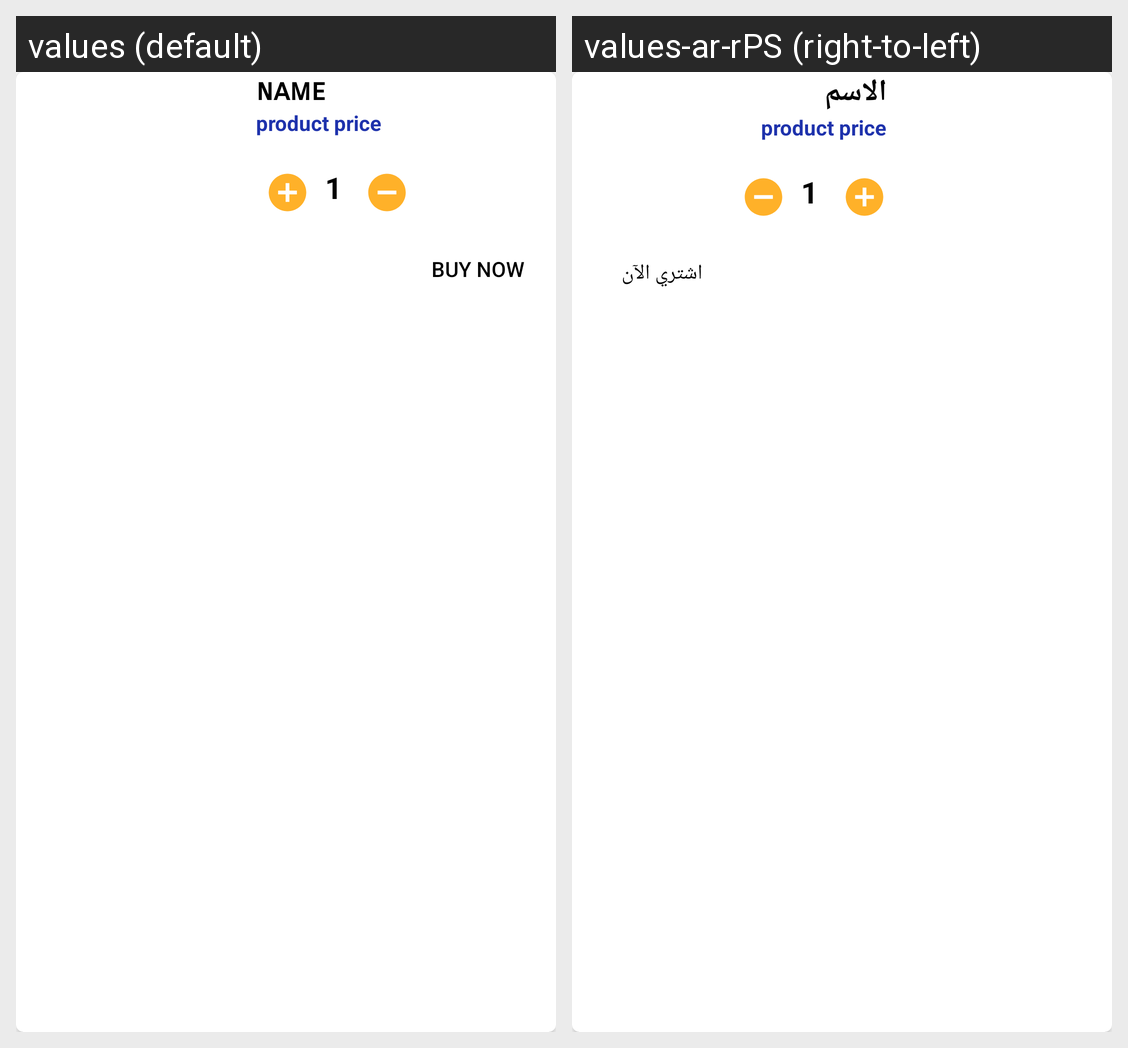

Locale-by-locale string values for the Android screen shown in this grid:
Android screen res/layout/nav_category_detailed_item.xml rendered under 2 locales, left to right: values (default), values-ar-rPS (right-to-left). Device: Nexus 5 (rendered at 1080×1920; each locale shown at half size, 540×960, under a caption strip naming it); theme Theme.TECHSHOP.
Strings drawn on this screen, with the default value and each locale's value (text and hints the layout hard-codes, and strings that could not be matched under every locale, appear in the picture but are not listed):

name
  values: name
  values-ar-rPS: الاسم

amountNumber
  values: 1
  values-ar-rPS: 1

buy_now
  values: buy now
  values-ar-rPS: اشتري الآن
